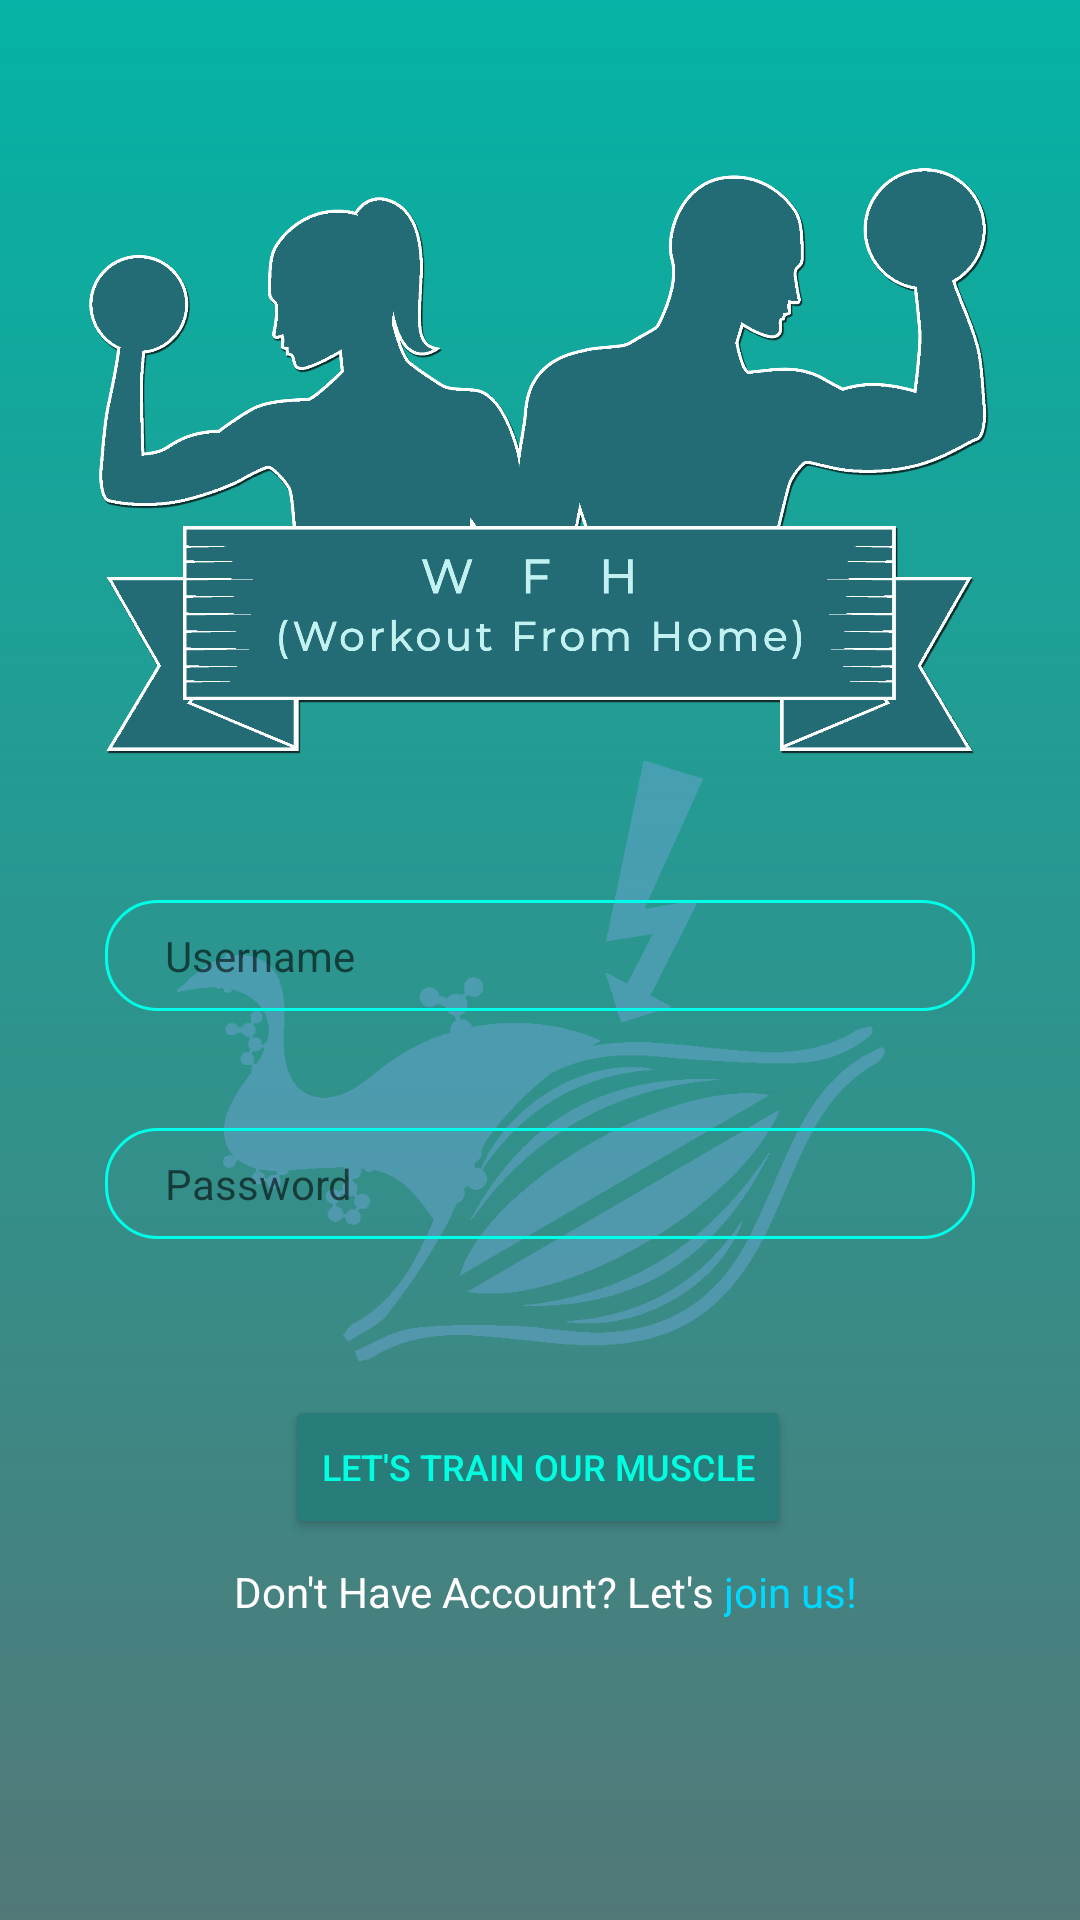

Layout XML and referenced resources for this Android screen:
<!-- AndroidManifest.xml: application theme Theme.Workout_V2 -->
<!-- res/layout/activity_login.xml -->
<?xml version="1.0" encoding="utf-8"?>
<androidx.constraintlayout.widget.ConstraintLayout xmlns:android="http://schemas.android.com/apk/res/android"
    xmlns:app="http://schemas.android.com/apk/res-auto"
    xmlns:tools="http://schemas.android.com/tools"
    android:layout_width="match_parent"
    android:layout_height="match_parent"
    android:background="@drawable/background_login"
    tools:context=".Login">

    <ImageView
        android:id="@+id/imageView"
        android:layout_width="300dp"
        android:layout_height="200dp"
        app:layout_constraintBottom_toBottomOf="parent"
        app:layout_constraintEnd_toEndOf="parent"
        app:layout_constraintHorizontal_bias="0.495"
        app:layout_constraintStart_toStartOf="parent"
        app:layout_constraintTop_toTopOf="parent"
        app:layout_constraintVertical_bias="0.122"
        app:srcCompat="@drawable/logo" />

    <com.google.android.material.textfield.TextInputEditText
        android:id="@+id/usernameinput"
        android:inputType="textPersonName"
        android:layout_width="match_parent"
        android:layout_height="wrap_content"
        android:layout_marginLeft="35dp"
        android:layout_marginRight="35dp"
        android:background="@drawable/login_background"
        android:hint="Username"
        android:paddingLeft="20dp"
        android:paddingTop="9dp"
        android:paddingBottom="9dp"
        android:textColorHint="#94000000"
        android:textSize="14dp"
        app:layout_constraintBottom_toBottomOf="parent"
        app:layout_constraintEnd_toEndOf="@+id/imageView"
        app:layout_constraintHorizontal_bias="0.487"
        app:layout_constraintStart_toStartOf="@+id/imageView"
        app:layout_constraintTop_toBottomOf="@+id/imageView"
        app:layout_constraintVertical_bias="0.133" />

    <com.google.android.material.textfield.TextInputEditText
        android:id="@+id/passwordinput"
        android:inputType="textPassword"
        android:layout_width="match_parent"
        android:layout_height="wrap_content"
        android:layout_marginLeft="35dp"
        android:layout_marginRight="35dp"
        android:background="@drawable/login_background"
        android:hint="Password"
        android:paddingLeft="20dp"
        android:paddingTop="9dp"
        android:paddingBottom="9dp"
        android:textColorHint="#94000000"
        android:textSize="14dp"
        app:layout_constraintBottom_toBottomOf="parent"
        app:layout_constraintEnd_toEndOf="@+id/usernameinput"
        app:layout_constraintHorizontal_bias="0.0"
        app:layout_constraintStart_toStartOf="@+id/usernameinput"
        app:layout_constraintTop_toBottomOf="@+id/usernameinput"
        app:layout_constraintVertical_bias="0.147" />

    <Button
        android:id="@+id/Login_but"
        android:layout_width="wrap_content"
        android:layout_height="wrap_content"
        android:layout_marginTop="52dp"
        android:text="Let's train our muscle"
        android:textColor="#00FFE1"
        android:textSize="12sp"
        app:backgroundTint="#287C79"
        app:cornerRadius="15dp"
        app:layout_constraintEnd_toEndOf="parent"
        app:layout_constraintHorizontal_bias="0.497"
        app:layout_constraintStart_toStartOf="parent"
        app:layout_constraintTop_toBottomOf="@+id/passwordinput" />

    <TextView
        android:id="@+id/textView"
        android:layout_width="wrap_content"
        android:layout_height="wrap_content"
        android:text="Don't Have Account? Let's "
        android:textColor="@color/white"
        android:layout_marginLeft="3dp"
        android:layout_marginTop="8dp"
        android:textSize="14dp"
        app:layout_constraintBottom_toBottomOf="parent"
        app:layout_constraintEnd_toEndOf="parent"
        app:layout_constraintHorizontal_bias="0.387"
        app:layout_constraintStart_toStartOf="parent"
        app:layout_constraintTop_toBottomOf="@+id/Login_but"
        app:layout_constraintVertical_bias="0.0" />

    <TextView
        android:id="@+id/textView_regist"
        android:layout_width="wrap_content"
        android:layout_height="wrap_content"
        android:background="@drawable/ripple"
        android:text="join us!"
        android:textColor="#00D9FF"
        android:textSize="14dp"
        app:layout_constraintEnd_toEndOf="parent"
        app:layout_constraintHorizontal_bias="0.0"
        app:layout_constraintStart_toEndOf="@+id/textView"
        app:layout_constraintTop_toTopOf="@+id/textView" />

    <ImageView
        android:id="@+id/imageView2"
        android:layout_width="250dp"
        android:layout_height="200dp"
        android:alpha="0.5"
        android:translationZ="-2dp"
        app:layout_constraintBottom_toBottomOf="parent"
        app:layout_constraintEnd_toEndOf="parent"
        app:layout_constraintHorizontal_bias="0.473"
        app:layout_constraintStart_toStartOf="parent"
        app:layout_constraintTop_toBottomOf="@+id/imageView"
        app:layout_constraintVertical_bias="0.0"
        app:srcCompat="@drawable/musclep" />

</androidx.constraintlayout.widget.ConstraintLayout>
<!-- resources referenced by this layout -->
<resources>
  <!-- drawable background_login (drawable) -->
  <?xml version="1.0" encoding="utf-8"?>
  <shape xmlns:android="http://schemas.android.com/apk/res/android" android:shape="rectangle">
      <gradient android:startColor="#527878"
          android:endColor="#04B3A5"
          android:angle="90"/>
  
  </shape>
  <!-- drawable login_background (drawable) -->
  <?xml version="1.0" encoding="utf-8"?>
  <shape xmlns:android="http://schemas.android.com/apk/res/android" android:shape="rectangle">
      <stroke android:width="1dp" android:color="#00FFE8"/>
      <corners android:radius="17dp"/>
  
  </shape>
  <!-- drawable logo: png bitmap (drawable-v24, 159796 bytes) -->
  <!-- drawable musclep: png bitmap (drawable-v24, 16159 bytes) -->
  <!-- drawable ripple (drawable-v24) -->
  <?xml version="1.0" encoding="utf-8"?>
  <ripple xmlns:android="http://schemas.android.com/apk/res/android" 
      android:color="#C1C1C1">
  
  </ripple>
  <style name="Theme.Workout_V2" parent="Theme.MaterialComponents.DayNight.NoActionBar">
          
          <item name="colorPrimary">@color/purple_500</item>
          <item name="colorPrimaryVariant">#003700B3</item>
          <item name="colorOnPrimary">@color/white</item>
          
          <item name="colorSecondary">@color/teal_200</item>
          <item name="colorSecondaryVariant">@color/teal_700</item>
          <item name="colorOnSecondary">@color/black</item>
          
          <item name="android:statusBarColor" tools:targetApi="l">?attr/colorPrimaryVariant</item>
          
      </style>
  <!-- not gathered from this repository: default colours our renderer supplied (Android Studio template values) -->
  <color name="purple_500">#FF6200EE</color>
  <color name="teal_200">#FF03DAC5</color>
  <color name="teal_700">#FF018786</color>
  <color name="black">#FF000000</color>
  <color name="white">#FFFFFFFF</color>
</resources>
